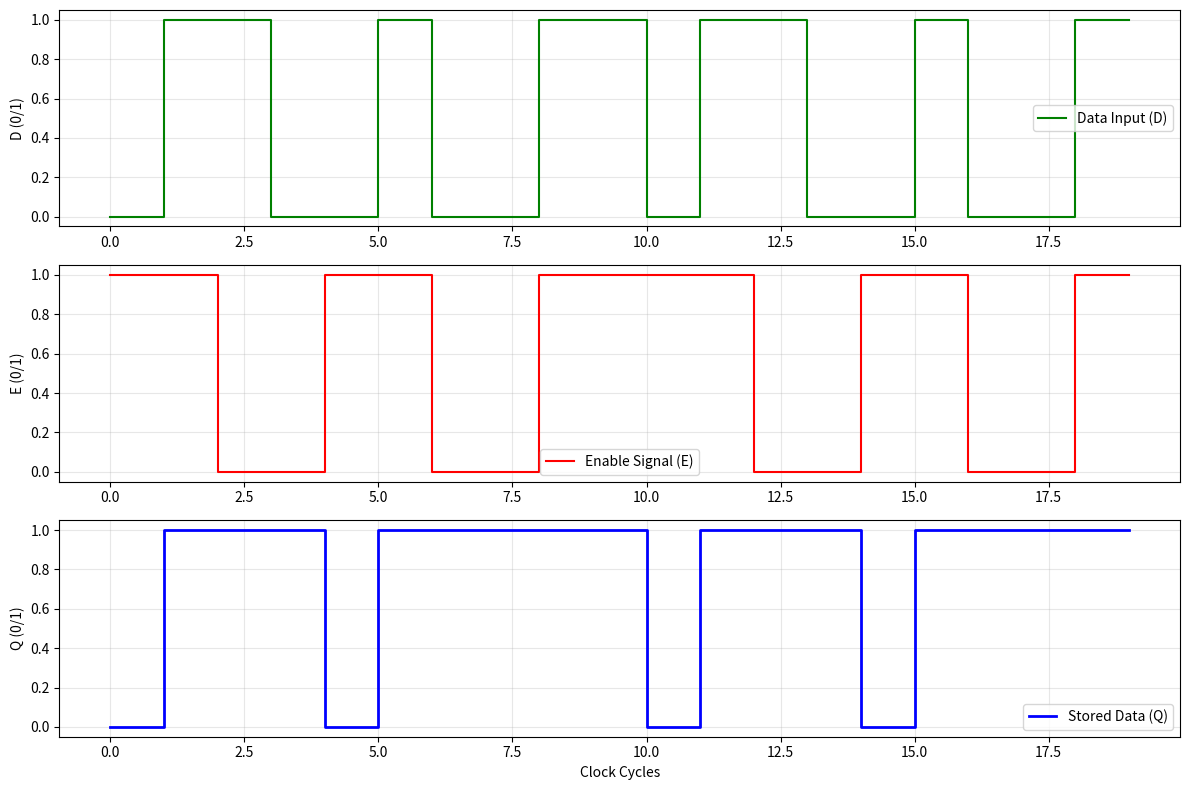

This chart was generated by the following Python code:
import numpy as np
import matplotlib.pyplot as plt

def fta_unit_nand(a_v, b_v):
    threshold = 7.0
    return 0.0 if (a_v + b_v) > threshold else 5.0

class FTADLatch:
    def __init__(self):
        self.q = 0.0 # Logic 0 (0V)
        self.q_bar = 5.0 # Logic 1 (5V)
        
    def step(self, d_in, enable):
        """
        D-Latch logic using 4 NAND gates + 1 NOT (NAND-based)
        """
        vd = 5.0 if d_in else 0.0
        ve = 5.0 if enable else 0.0
        
        # NOT D
        not_d = fta_unit_nand(vd, vd)
        
        # Input NANDs
        n1 = fta_unit_nand(vd, ve)
        n2 = fta_unit_nand(not_d, ve)
        
        # Cross-coupled Latch (Iterate for convergence)
        for _ in range(5):
            self.q = fta_unit_nand(n1, self.q_bar)
            self.q_bar = fta_unit_nand(n2, self.q)
            
        return 1 if self.q > 2.5 else 0

# Simulation Cycle
latch = FTADLatch()
time_steps = 20
data_in = [0, 1, 1, 0, 0, 1, 0, 0, 1, 1] * 2
enable_in = [1, 1, 0, 0, 1, 1, 0, 0, 1, 1] * 2

q_out = []

print("="*40)
print("FTA 1-BIT D-LATCH SIMULATION")
print("="*40)
print("Step | D | E | Q (Stored)")
print("-" * 25)

for i in range(time_steps):
    q = latch.step(data_in[i], enable_in[i])
    q_out.append(q)
    print(f"{i:^4} | {data_in[i]} | {enable_in[i]} |   {q}")

# Visualization
plt.figure(figsize=(12, 8))
t = np.arange(time_steps)

plt.subplot(3, 1, 1)
plt.step(t, data_in[:time_steps], label='Data Input (D)', color='green', where='post')
plt.ylabel("D (0/1)")
plt.legend()
plt.grid(True, alpha=0.3)

plt.subplot(3, 1, 2)
plt.step(t, enable_in[:time_steps], label='Enable Signal (E)', color='red', where='post')
plt.ylabel("E (0/1)")
plt.legend()
plt.grid(True, alpha=0.3)

plt.subplot(3, 1, 3)
plt.step(t, q_out, label='Stored Data (Q)', color='blue', lw=2, where='post')
plt.ylabel("Q (0/1)")
plt.xlabel("Clock Cycles")
plt.legend()
plt.grid(True, alpha=0.3)

plt.tight_layout()
plt.savefig('fta_memory_latch_test.png')
print("\n[+] Memory Latch verification visual generated: fta_memory_latch_test.png")
